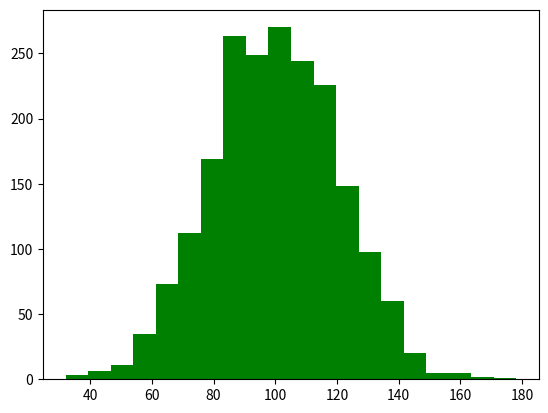

Recreate this plot in Python. (Note: this script raises an exception after producing the figure.)
import numpy as np 
import matplotlib.pyplot as plt 


mu = 100
sigma = 20
x = mu + sigma * np.random.randn(2000)

'''
bins: the number of groups
color: color
normed: normalize or not
'''

plt.hist(x, bins=20, color="green", normed=True)
plt.show()